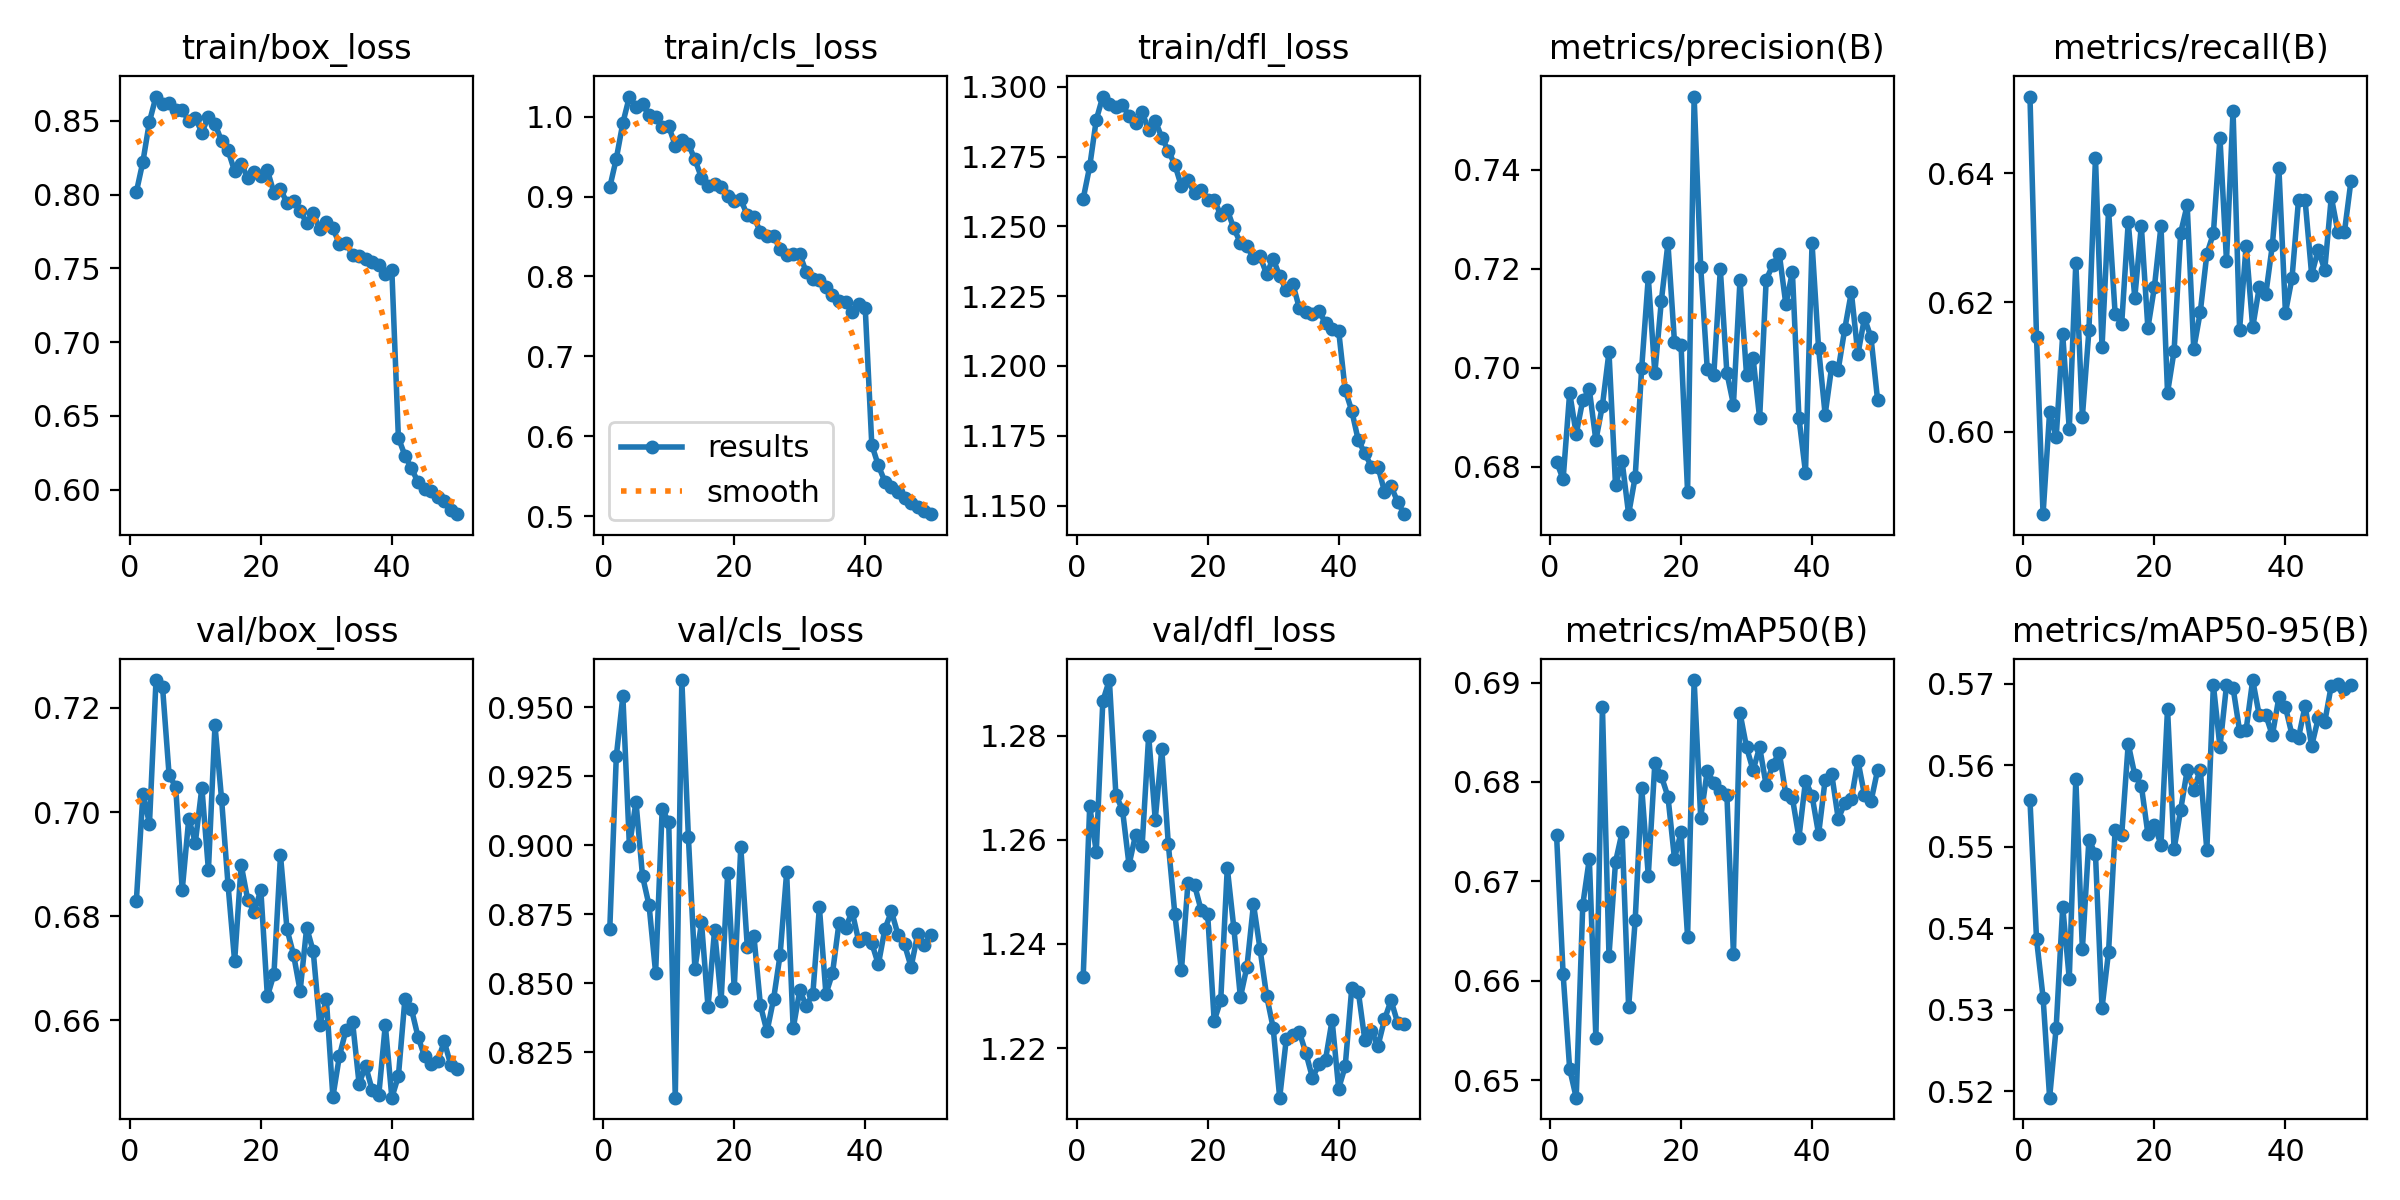

Source data for this figure (header and first rows):
epoch, time, train/box_loss, train/cls_loss, train/dfl_loss, metrics/precision(B), metrics/recall(B), metrics/mAP50(B), metrics/mAP50-95(B), val/box_loss, val/cls_loss, val/dfl_loss, lr/pg0, lr/pg1, lr/pg2
1, 924.7, 0.8018, 0.9116, 1.26, 0.681, 0.6519, 0.6746, 0.5557, 0.683, 0.8695, 1.234, 0.0003331, 0.0003331, 0.0003331
2, 1802, 0.8224, 0.9476, 1.272, 0.6775, 0.6146, 0.6607, 0.5387, 0.7035, 0.9323, 1.266, 0.0006532, 0.0006532, 0.0006532
3, 2670, 0.8495, 0.9922, 1.288, 0.6949, 0.5872, 0.6511, 0.5315, 0.6978, 0.954, 1.258, 0.0009602, 0.0009602, 0.0009602
4, 3517, 0.8665, 1.025, 1.297, 0.6866, 0.6031, 0.6482, 0.5192, 0.7253, 0.8996, 1.287, 0.0009406, 0.0009406, 0.0009406
5, 4367, 0.8611, 1.012, 1.294, 0.6934, 0.5991, 0.6676, 0.5278, 0.7239, 0.9158, 1.291, 0.0009208, 0.0009208, 0.0009208
6, 5213, 0.8624, 1.016, 1.293, 0.6956, 0.615, 0.6723, 0.5426, 0.7071, 0.8888, 1.269, 0.000901, 0.000901, 0.000901
7, 6062, 0.8574, 1.002, 1.293, 0.6853, 0.6004, 0.6543, 0.5338, 0.7049, 0.8782, 1.266, 0.0008812, 0.0008812, 0.0008812
8, 6909, 0.8572, 1, 1.29, 0.6924, 0.6261, 0.6876, 0.5583, 0.685, 0.8538, 1.255, 0.0008614, 0.0008614, 0.0008614
9, 7750, 0.8499, 0.9876, 1.287, 0.7031, 0.6023, 0.6625, 0.5374, 0.6987, 0.913, 1.261, 0.0008416, 0.0008416, 0.0008416
10, 8609, 0.852, 0.9882, 1.291, 0.6763, 0.6157, 0.672, 0.5509, 0.6941, 0.9085, 1.259, 0.0008218, 0.0008218, 0.0008218
11, 9469, 0.842, 0.9637, 1.284, 0.6811, 0.6424, 0.6749, 0.5491, 0.7047, 0.8085, 1.28, 0.000802, 0.000802, 0.000802
12, 10330, 0.8528, 0.971, 1.288, 0.6704, 0.6131, 0.6573, 0.5302, 0.6889, 0.9599, 1.264, 0.0007822, 0.0007822, 0.0007822
13, 11194, 0.8479, 0.9655, 1.282, 0.6779, 0.6343, 0.6661, 0.5371, 0.7167, 0.9031, 1.277, 0.0007624, 0.0007624, 0.0007624
14, 12056, 0.8364, 0.9466, 1.277, 0.7, 0.6183, 0.6794, 0.552, 0.7026, 0.8551, 1.259, 0.0007426, 0.0007426, 0.0007426
15, 12920, 0.8299, 0.9237, 1.272, 0.7182, 0.6167, 0.6706, 0.5514, 0.6859, 0.8721, 1.246, 0.0007228, 0.0007228, 0.0007228
16, 13777, 0.8158, 0.9128, 1.264, 0.6989, 0.6324, 0.6819, 0.5626, 0.6714, 0.8413, 1.235, 0.000703, 0.000703, 0.000703
17, 14639, 0.8209, 0.9152, 1.266, 0.7136, 0.6207, 0.6806, 0.5588, 0.6899, 0.8693, 1.252, 0.0006832, 0.0006832, 0.0006832
18, 15500, 0.8114, 0.9122, 1.262, 0.7251, 0.6318, 0.6785, 0.5575, 0.6832, 0.8437, 1.251, 0.0006634, 0.0006634, 0.0006634
19, 16365, 0.8153, 0.9012, 1.263, 0.7052, 0.616, 0.6723, 0.5516, 0.6809, 0.8899, 1.247, 0.0006436, 0.0006436, 0.0006436
20, 17226, 0.8123, 0.8951, 1.26, 0.7046, 0.6224, 0.6749, 0.5527, 0.685, 0.8481, 1.246, 0.0006238, 0.0006238, 0.0006238
21, 18085, 0.8165, 0.8964, 1.26, 0.6749, 0.6318, 0.6644, 0.5502, 0.6646, 0.8993, 1.225, 0.000604, 0.000604, 0.000604
22, 18944, 0.8013, 0.8766, 1.254, 0.7547, 0.606, 0.6903, 0.5669, 0.6689, 0.8629, 1.229, 0.0005842, 0.0005842, 0.0005842
23, 19806, 0.8039, 0.874, 1.256, 0.7204, 0.6125, 0.6764, 0.5497, 0.6917, 0.8672, 1.255, 0.0005644, 0.0005644, 0.0005644
24, 20666, 0.7942, 0.8559, 1.249, 0.6998, 0.6308, 0.6811, 0.5545, 0.6775, 0.8419, 1.243, 0.0005446, 0.0005446, 0.0005446
25, 21524, 0.7954, 0.8506, 1.244, 0.6985, 0.6351, 0.6799, 0.5594, 0.6726, 0.8325, 1.23, 0.0005248, 0.0005248, 0.0005248
26, 22384, 0.789, 0.8507, 1.243, 0.7198, 0.6128, 0.6791, 0.5569, 0.6657, 0.8441, 1.236, 0.000505, 0.000505, 0.000505
27, 23234, 0.7807, 0.8341, 1.239, 0.6989, 0.6185, 0.6787, 0.5594, 0.6778, 0.8602, 1.248, 0.0004852, 0.0004852, 0.0004852
28, 24084, 0.7874, 0.8275, 1.239, 0.6925, 0.6275, 0.6627, 0.5496, 0.6733, 0.8901, 1.239, 0.0004654, 0.0004654, 0.0004654
29, 24932, 0.7767, 0.8283, 1.233, 0.7177, 0.6307, 0.6869, 0.5698, 0.6591, 0.8336, 1.23, 0.0004456, 0.0004456, 0.0004456
30, 25783, 0.7817, 0.828, 1.238, 0.6986, 0.6455, 0.6835, 0.5622, 0.6641, 0.8473, 1.224, 0.0004258, 0.0004258, 0.0004258
31, 26646, 0.7771, 0.8052, 1.232, 0.7019, 0.6264, 0.6812, 0.5698, 0.6453, 0.8418, 1.21, 0.000406, 0.000406, 0.000406
32, 27503, 0.7666, 0.797, 1.227, 0.6898, 0.6497, 0.6835, 0.5695, 0.6532, 0.846, 1.222, 0.0003862, 0.0003862, 0.0003862
33, 28336, 0.7671, 0.7952, 1.229, 0.7178, 0.6158, 0.6796, 0.5642, 0.6582, 0.8775, 1.223, 0.0003664, 0.0003664, 0.0003664
34, 29168, 0.7592, 0.787, 1.221, 0.7207, 0.6288, 0.6817, 0.5644, 0.6597, 0.846, 1.223, 0.0003466, 0.0003466, 0.0003466
35, 30001, 0.7583, 0.7769, 1.22, 0.723, 0.6161, 0.6829, 0.5704, 0.6479, 0.8536, 1.219, 0.0003268, 0.0003268, 0.0003268
36, 30840, 0.7566, 0.7692, 1.219, 0.7128, 0.6223, 0.6788, 0.5661, 0.6513, 0.872, 1.214, 0.000307, 0.000307, 0.000307
37, 31674, 0.7544, 0.7679, 1.22, 0.7193, 0.6213, 0.6784, 0.5662, 0.6466, 0.8701, 1.217, 0.0002872, 0.0002872, 0.0002872
38, 32511, 0.7524, 0.7557, 1.215, 0.6899, 0.6289, 0.6744, 0.5636, 0.6456, 0.8759, 1.218, 0.0002674, 0.0002674, 0.0002674
39, 33349, 0.7459, 0.7658, 1.213, 0.6788, 0.6408, 0.6801, 0.5683, 0.6592, 0.8652, 1.225, 0.0002476, 0.0002476, 0.0002476
40, 34185, 0.7486, 0.7602, 1.213, 0.7251, 0.6184, 0.6786, 0.5671, 0.6452, 0.8662, 1.212, 0.0002278, 0.0002278, 0.0002278
41, 35070, 0.6351, 0.5892, 1.191, 0.7039, 0.6237, 0.6747, 0.5637, 0.6493, 0.8645, 1.216, 0.000208, 0.000208, 0.000208
42, 35901, 0.6232, 0.5634, 1.184, 0.6905, 0.6359, 0.6802, 0.5634, 0.6642, 0.8568, 1.232, 0.0001882, 0.0001882, 0.0001882
43, 36740, 0.6144, 0.5432, 1.173, 0.7002, 0.6358, 0.6808, 0.5673, 0.6621, 0.8696, 1.231, 0.0001684, 0.0001684, 0.0001684
44, 37580, 0.6051, 0.5365, 1.169, 0.6996, 0.6243, 0.6763, 0.5623, 0.6568, 0.876, 1.222, 0.0001486, 0.0001486, 0.0001486
45, 38433, 0.6003, 0.5305, 1.164, 0.7078, 0.6281, 0.6779, 0.5657, 0.6531, 0.8676, 1.223, 0.0001288, 0.0001288, 0.0001288
46, 39287, 0.5994, 0.5231, 1.164, 0.7152, 0.625, 0.6783, 0.5653, 0.6516, 0.864, 1.22, 0.000109, 0.000109, 0.000109
47, 40139, 0.5949, 0.5169, 1.155, 0.7027, 0.6363, 0.6822, 0.5698, 0.6522, 0.8559, 1.226, 8.92e-05, 8.92e-05, 8.92e-05
48, 40992, 0.5923, 0.5116, 1.157, 0.71, 0.6309, 0.6787, 0.57, 0.656, 0.8677, 1.229, 6.94e-05, 6.94e-05, 6.94e-05
49, 41828, 0.586, 0.5062, 1.151, 0.7061, 0.6308, 0.6781, 0.5693, 0.6514, 0.8638, 1.225, 4.96e-05, 4.96e-05, 4.96e-05
50, 42669, 0.5834, 0.5024, 1.147, 0.6935, 0.6388, 0.6812, 0.5698, 0.6506, 0.8674, 1.225, 2.98e-05, 2.98e-05, 2.98e-05
